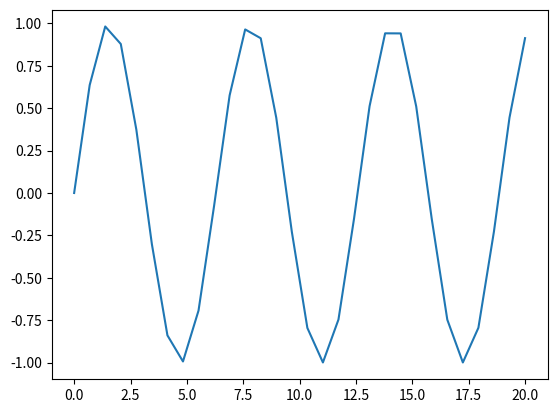

The matplotlib source for this figure:
import matplotlib.pyplot as plt
import numpy as np

x = np.linspace(0, 20, 30)
plt.plot(x, np.sin(x))
plt.show()